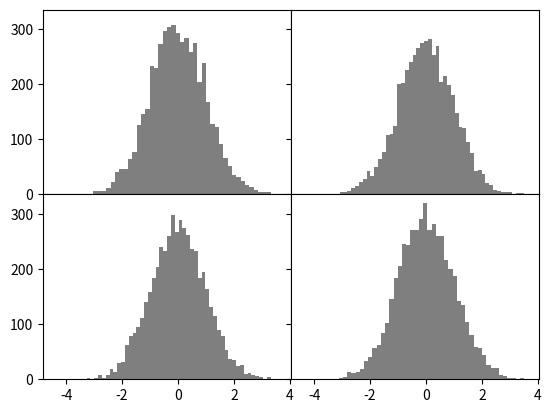

This chart was generated by the following Python code:
#!/usr/bin/env python
# _*_ coding: utf-8 _*_

"""document of the module"""


import matplotlib.pyplot as plt
from numpy.random import randn

fig, axes = plt.subplots(2, 2, sharex=True, sharey=True)

for i in range(2):
    for j in range(2):
        axes[i, j].hist(randn(5000), bins=50, color="k", alpha=0.5)

plt.subplots_adjust(wspace=0, hspace=0)
plt.show()
